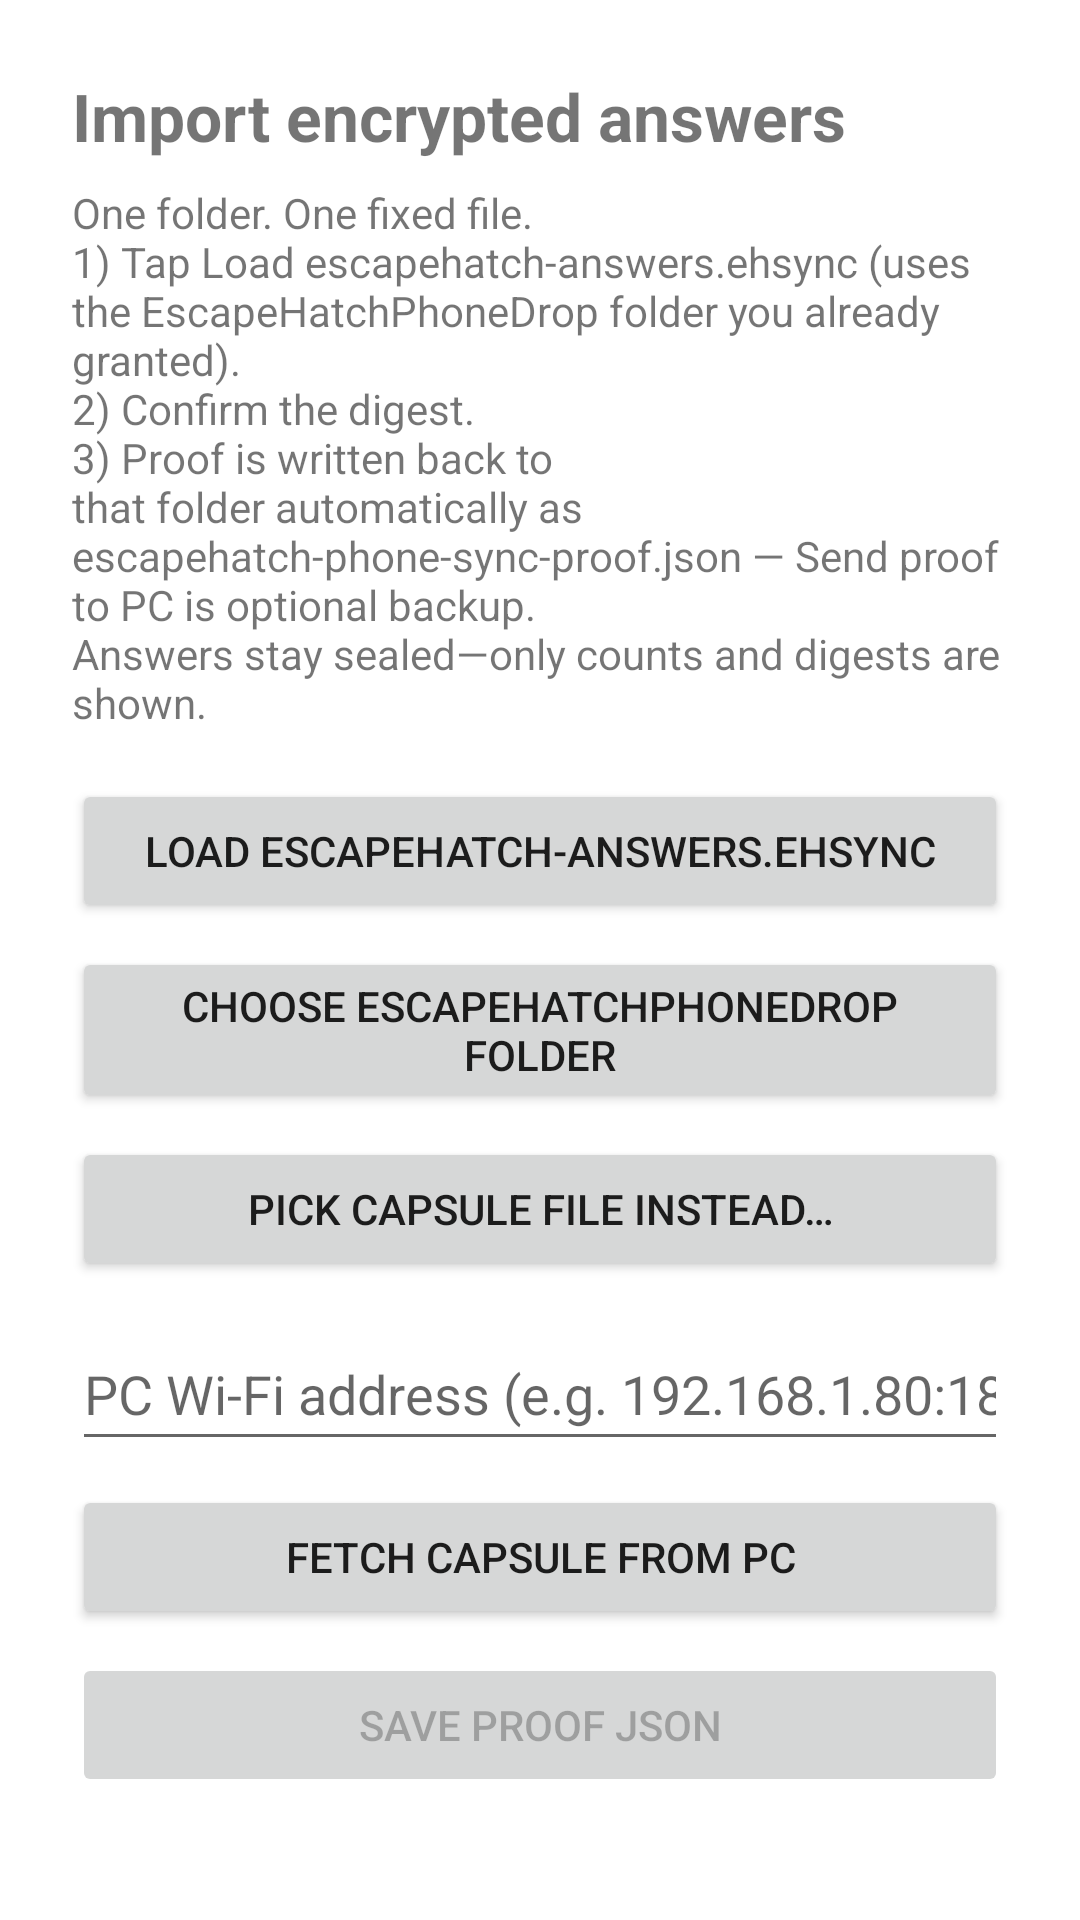

Layout XML and referenced resources for this Android screen:
<!-- AndroidManifest.xml: application theme Theme.EscapeHatchAssist -->
<!-- res/layout/activity_capsule_import.xml -->
<?xml version="1.0" encoding="utf-8"?>
<LinearLayout xmlns:android="http://schemas.android.com/apk/res/android"
    android:layout_width="match_parent"
    android:layout_height="match_parent"
    android:orientation="vertical"
    android:padding="24dp">

    <TextView
        android:layout_width="match_parent"
        android:layout_height="wrap_content"
        android:text="@string/capsule_title"
        android:textSize="22sp"
        android:textStyle="bold" />

    <TextView
        android:layout_width="match_parent"
        android:layout_height="wrap_content"
        android:layout_marginTop="8dp"
        android:text="@string/capsule_instructions" />

    <Button
        android:id="@+id/loadFromPack"
        android:layout_width="match_parent"
        android:layout_height="wrap_content"
        android:layout_marginTop="16dp"
        android:minHeight="48dp"
        android:text="@string/phone_pack_load_answers" />

    <Button
        android:id="@+id/choosePackFolder"
        android:layout_width="match_parent"
        android:layout_height="wrap_content"
        android:layout_marginTop="8dp"
        android:minHeight="48dp"
        android:text="@string/phone_pack_choose_folder" />

    <Button
        android:id="@+id/chooseCapsule"
        android:layout_width="match_parent"
        android:layout_height="wrap_content"
        android:layout_marginTop="8dp"
        android:minHeight="48dp"
        android:text="@string/capsule_choose_fallback" />

    <EditText
        android:id="@+id/lanBaseUrl"
        android:layout_width="match_parent"
        android:layout_height="wrap_content"
        android:layout_marginTop="12dp"
        android:hint="@string/lan_base_hint"
        android:importantForAutofill="no"
        android:inputType="textUri"
        android:minHeight="48dp" />

    <Button
        android:id="@+id/fetchCapsuleLan"
        android:layout_width="match_parent"
        android:layout_height="wrap_content"
        android:layout_marginTop="8dp"
        android:minHeight="48dp"
        android:text="@string/capsule_fetch_lan" />

    <Button
        android:id="@+id/saveProof"
        android:layout_width="match_parent"
        android:layout_height="wrap_content"
        android:layout_marginTop="8dp"
        android:enabled="false"
        android:minHeight="48dp"
        android:text="@string/capsule_save_proof" />

    <Button
        android:id="@+id/sendProofLan"
        android:layout_width="match_parent"
        android:layout_height="wrap_content"
        android:layout_marginTop="8dp"
        android:enabled="false"
        android:minHeight="48dp"
        android:text="@string/capsule_send_proof_lan" />

    <Button
        android:id="@+id/copyProof"
        android:layout_width="match_parent"
        android:layout_height="wrap_content"
        android:layout_marginTop="8dp"
        android:enabled="false"
        android:minHeight="48dp"
        android:text="@string/capsule_copy_proof" />

    <TextView
        android:id="@+id/capsuleStatus"
        android:layout_width="match_parent"
        android:layout_height="wrap_content"
        android:layout_marginTop="16dp"
        android:textIsSelectable="true" />
</LinearLayout>
<!-- resources referenced by this layout -->
<resources>
  <string name="capsule_choose_fallback">Pick capsule file instead…</string>
  <string name="capsule_copy_proof">Copy proof JSON</string>
  <string name="capsule_fetch_lan">Fetch capsule from PC</string>
  <string name="capsule_instructions">One folder. One fixed file.\n1) Tap Load escapehatch-answers.ehsync (uses the EscapeHatchPhoneDrop folder you already granted).\n2) Confirm the digest.\n3) Proof is written back to that folder automatically as escapehatch-phone-sync-proof.json — Send proof to PC is optional backup.\nAnswers stay sealed—only counts and digests are shown.</string>
  <string name="capsule_save_proof">Save proof JSON</string>
  <string name="capsule_send_proof_lan">Send proof to PC</string>
  <string name="capsule_title">Import encrypted answers</string>
  <string name="lan_base_hint">PC Wi-Fi address (e.g. 192.168.1.80:18765)</string>
  <string name="phone_pack_choose_folder">Choose EscapeHatchPhoneDrop folder</string>
  <string name="phone_pack_load_answers">Load escapehatch-answers.ehsync</string>
  <style name="Theme.EscapeHatchAssist" parent="Theme.MaterialComponents.DayNight.NoActionBar" />
</resources>
